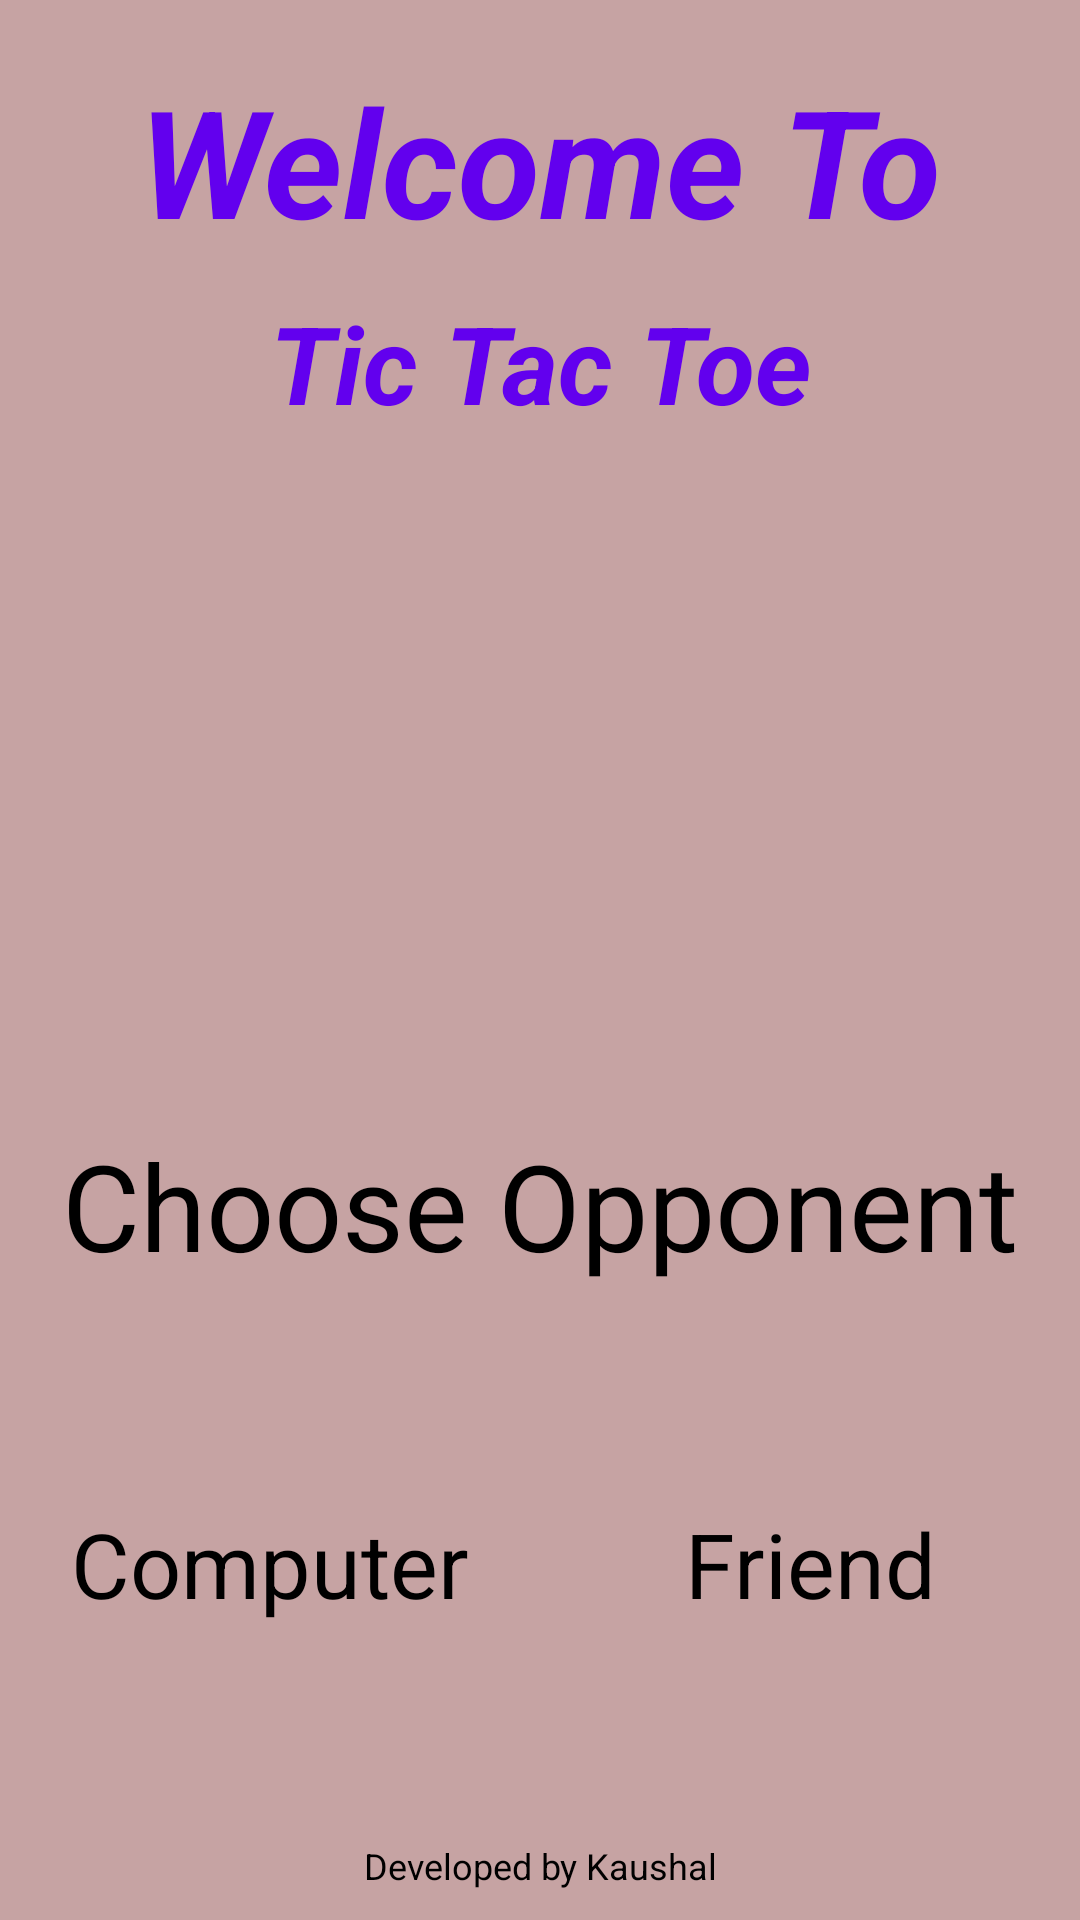

Reconstruct the res/layout file that produces this screen, plus the resources it refers to.
<!-- AndroidManifest.xml: application theme Theme.TicTacToe -->
<!-- res/layout/activity_main.xml -->
<?xml version="1.0" encoding="utf-8"?>
<androidx.constraintlayout.widget.ConstraintLayout xmlns:android="http://schemas.android.com/apk/res/android"
    xmlns:app="http://schemas.android.com/apk/res-auto"
    xmlns:tools="http://schemas.android.com/tools"
    android:layout_width="match_parent"
    android:layout_height="match_parent"
    android:background="#C6A3A3"
    tools:context=".MainActivity">

    <TextView
        android:id="@+id/welcome_tv1"
        style="@style/heading_style"
        android:layout_width="wrap_content"
        android:layout_height="wrap_content"
        android:layout_marginTop="20dp"
        android:text="@string/welcome_to"
        android:textColor="@color/colorPrimary"
        android:textSize="50sp"
        android:textStyle="bold|italic"
        app:layout_constraintEnd_toEndOf="parent"
        app:layout_constraintStart_toStartOf="parent"
        app:layout_constraintTop_toTopOf="parent" />

    <TextView
        android:id="@+id/welcome_tv2"
        style="@style/heading_style"
        android:layout_width="wrap_content"
        android:layout_height="wrap_content"
        android:layout_marginTop="10dp"
        android:text="@string/Tic_tac_toe"
        android:textColor="@color/colorPrimary"
        android:textSize="36sp"
        android:textStyle="bold|italic"
        app:layout_constraintEnd_toEndOf="parent"
        app:layout_constraintStart_toStartOf="parent"
        app:layout_constraintTop_toBottomOf="@+id/welcome_tv1" />

    <ImageView
        android:id="@+id/game_icon_iv"
        android:layout_width="200dp"
        android:layout_height="200dp"
        android:layout_marginTop="20dp"
        app:layout_constraintEnd_toEndOf="parent"
        app:layout_constraintStart_toStartOf="parent"
        app:layout_constraintTop_toBottomOf="@+id/welcome_tv2"
        tools:srcCompat="@tools:sample/avatars" />

    <TextView
        android:id="@+id/choose_opponent_tv"
        style="@style/opponent_style"
        android:layout_width="wrap_content"
        android:layout_height="wrap_content"
        android:layout_marginTop="10dp"
        android:text="@string/choose_opponent"
        android:textSize="40sp"
        app:layout_constraintEnd_toEndOf="parent"
        app:layout_constraintStart_toStartOf="parent"
        app:layout_constraintTop_toBottomOf="@+id/game_icon_iv" />

    <LinearLayout
        android:id="@+id/linearLayout"
        android:layout_width="0dp"
        android:layout_height="100dp"
        android:layout_marginBottom="150dp"
        android:orientation="horizontal"
        android:padding="10dp"
        android:paddingLeft="20dp"
        android:paddingRight="20dp"
        app:layout_constraintBottom_toTopOf="@+id/developer_tv"
        app:layout_constraintEnd_toEndOf="parent"
        app:layout_constraintStart_toStartOf="parent"
        app:layout_constraintTop_toBottomOf="@+id/choose_opponent_tv">


        <ImageView
            android:id="@+id/player_computer_iv"
            android:onClick="playWithComputer"
            android:layout_width="0dp"
            android:layout_height="match_parent"
            android:layout_weight="1"
            tools:srcCompat="@tools:sample/avatars" />

        <ImageView
            android:id="@+id/player_friend_iv"
            android:onClick="playWithFriend"
            android:layout_width="0dp"
            android:layout_height="match_parent"
            android:layout_weight="1"
            tools:srcCompat="@tools:sample/avatars" />
    </LinearLayout>

    <TextView
        android:id="@+id/developer_tv"
        style="@style/developer_style"
        android:layout_width="0dp"
        android:layout_height="wrap_content"
        android:layout_marginBottom="10dp"
        android:text="@string/developed_by"
        android:textSize="12sp"
        app:layout_constraintBottom_toBottomOf="parent"
        app:layout_constraintEnd_toEndOf="parent"
        app:layout_constraintStart_toStartOf="parent" />

    <LinearLayout
        android:layout_width="0dp"
        android:layout_height="40dp"
        android:layout_marginTop="5dp"
        android:orientation="horizontal"
        app:layout_constraintEnd_toEndOf="parent"
        app:layout_constraintStart_toStartOf="parent"
        app:layout_constraintTop_toBottomOf="@+id/linearLayout">

        <TextView
            android:id="@+id/player_computer_tv"
            style="@style/opponent_style"
            android:layout_width="0dp"
            android:onClick="playWithComputer"
            android:layout_height="wrap_content"
            android:layout_weight="1"
            android:text="@string/computer_name"
            android:textSize="30sp" />

        <TextView
            android:id="@+id/player_friend_tv"
            style="@style/opponent_style"
            android:layout_width="0dp"
            android:layout_height="wrap_content"
            android:layout_weight="1"
            android:text="@string/player_name"
            android:onClick="playWithFriend"
            android:textSize="30sp" />
    </LinearLayout>

    <LinearLayout
        android:id="@+id/linearLayout2"
        android:layout_width="match_parent"
        android:layout_height="38dp"
        android:layout_marginTop="608dp"
        android:layout_marginLeft="20dp"
        android:layout_marginRight="20dp"
        android:orientation="horizontal"
        app:layout_constraintEnd_toEndOf="parent"
        app:layout_constraintStart_toStartOf="parent"
        app:layout_constraintTop_toTopOf="parent">

        <TextView
            android:id="@+id/tv_level1"
            android:layout_width="0dp"
            android:layout_height="match_parent"
            android:layout_weight="1"
            android:padding="10dp"
            android:onClick="level1Clicked"


            />

        <TextView
            android:id="@+id/tv_level2"
            android:layout_width="0dp"
            android:layout_height="match_parent"
            android:layout_weight="1"
            android:onClick="level2Clicked"
            android:padding="10dp" />

        <TextView
            android:id="@+id/tv_level3"
            android:layout_width="0dp"
            android:layout_height="match_parent"
            android:layout_weight="1"
            android:onClick="level3Clicked"
            android:padding="10dp"

            />
    </LinearLayout>

    <TextView
        android:id="@+id/textView3"
        android:layout_width="105dp"
        android:layout_height="23dp"
        android:text="Level"
        android:textSize="20dp"
        app:layout_constraintBottom_toBottomOf="@+id/developer_tv"
        app:layout_constraintEnd_toEndOf="parent"
        app:layout_constraintStart_toStartOf="parent"
        app:layout_constraintTop_toBottomOf="@+id/linearLayout2"
        app:layout_constraintVertical_bias="0.375" />
</androidx.constraintlayout.widget.ConstraintLayout>
<!-- resources referenced by this layout -->
<resources>
  <color name="colorPrimary">#6200EE</color>
  <string name="Tic_tac_toe">Tic Tac Toe </string>
  <string name="choose_opponent">Choose Opponent</string>
  <string name="computer_name">Computer</string>
  <string name="developed_by">Developed by Kaushal</string>
  <string name="player_name">Friend</string>
  <string name="welcome_to">Welcome To</string>
  <style name="developer_style">
          <item name="android:textAlignment">center</item>
          <item name="textAllCaps">false</item>
      </style>
  <style name="heading_style">
          <item name="android:textAlignment">center</item>
          <item name="textAllCaps">false</item>
      </style>
  <style name="opponent_style">
          <item name="android:textAlignment">center</item>
          <item name="textAllCaps">false</item>
      </style>
</resources>
